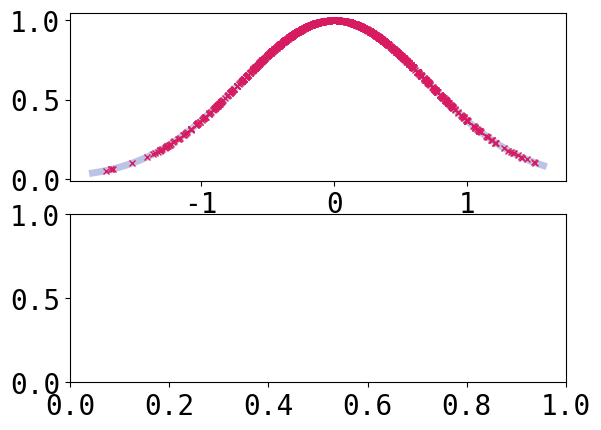

Reproduce this figure in Python. (Note: this script raises an exception after producing the figure.)
#!/usr/bin/env python3
# Run HMC with a particular choice of potential
import numpy as np
from matplotlib.animation import FuncAnimation
import matplotlib.pyplot as plt
import numpy.linalg
import argparse
import itertools

np.random.seed(0)

def euler(dhdp, dhdq, q, p, dt):
   pnew = p + -dhdq(q, p) * dt
   qnew = q + dhdp(q, p) * dt
   return (qnew, pnew)



## dq/dt = dH/dp|_{p0, q0}
## dp/dt = -dH/dq|_{p0, q0}
def leapfrog(dhdq, dhdp, q0, p0, dt):
    p0 += -dhdq(q0, p0) * 0.5 * dt  # kick: half step momentum
    q0 += dhdp(q0, p0) * dt # drift: full step position
    p0 += -dhdq(q0, p0) * 0.5 * dt # kick: half step momentum
    return (q0, p0)

def hmc(q0, U, dU, nsteps, dt):
    def h(q, p): return U(q) +  0.5 * p*p
    def nextsample(q, p):
        for _ in range(nsteps):
            def hdp(q, p): return p
            def hdq(q, p): return dU(q)
            (q, p) = leapfrog(hdq, hdp, q, p, dt)
        return (q, p)

    yield q0; q = q0
    while True:
        p = np.random.normal(0, 1)
        (qnext, pnext) = nextsample(q, p)
        r = np.random.uniform(); 
        pnext = -p # reverse momentum so our process is reversible
        if np.log(r) < h(q, p) - h(qnext, pnext): q = qnext
        yield q

def take_every_nth(n, gen):
    for (i, x) in enumerate(gen):
        if i % n == 0: yield x

# HMC
def exp(x): return np.exp(-x*x)
def logexp(x): return -x*x
def logexpgrad(x): return -2*x
def neglogexp(x): return -1 * logexp(x)
def neglogexpgrad(x): return -1 * logexpgrad(x)

COLORTRUTH = "#5C6BC0"; COLORSAMPLES = "#D81B60"
NSAMPLES = 1000; NSTEPS = 3; DT = 1; DECORRELATE_STEPS = 2
xs = list(take_every_nth(DECORRELATE_STEPS, itertools.islice(hmc(1, neglogexp, neglogexpgrad, NSTEPS, DT), NSAMPLES*DECORRELATE_STEPS)))
ys = [exp(x) for x in xs]
fxs = np.arange(np.min(xs)-1e-1, np.max(xs)+1e-1, (np.max(xs)+1e-1 - (np.min(xs) - 1e-1)) / 100.0);
fys = [exp(x) for x in fxs];
fyscum = np.cumsum(fys); fyscum = fyscum / np.max(fyscum)
plt.rcParams.update({'font.size': 20, 'font.family':'monospace'})
fig, ax = plt.subplots(2, 1)
ax[0].plot(fxs, fys, label='prob',
        linewidth=5, color=COLORTRUTH, markersize=4.0, alpha=0.4)
ax[0].plot(xs, ys, 'x', label='prob',
        linewidth=5, color=COLORSAMPLES, markersize=4.0)

legend = plt.legend(frameon=False)
ax[0].set_title("HMC: #samples=%s | dt: %4.2f | steps inside hmc: %s " % (len(xs), DECORRELATE_STEPS, DT, NSTEPS))
ax[0].spines['top'].set_visible(False)
ax[0].spines['right'].set_visible(False)
ax[0].spines['bottom'].set_visible(False)
ax[0].spines['left'].set_visible(False)

ax[1].hist(xs, bins=200, cumulative=True, density=True, label='prob', linewidth=5, color=COLORSAMPLES)
ax[1].plot(fxs, fyscum, linewidth=5, color=COLORTRUTH, alpha=0.5)

ax[1].spines['top'].set_visible(False)
ax[1].spines['right'].set_visible(False)
ax[1].spines['bottom'].set_visible(False)
ax[1].spines['left'].set_visible(False)

fig_size = plt.gcf().get_size_inches() #Get current size
plt.gcf().set_size_inches(2.0 * fig_size) 
plt.savefig("mcmc-hmc-1d-exp.png")
plt.show()


COLORTRUTH = "#5C6BC0"; COLORSAMPLES = "#D81B60"
NSAMPLES = 1000; NSTEPS = 20; DT = 1e-2; DECORRELATE_STEPS = 10
xs = list(take_every_nth(DECORRELATE_STEPS, itertools.islice(hmc(600, neglogexp, neglogexpgrad, NSTEPS, DT), NSAMPLES*DECORRELATE_STEPS)))
ys = [exp(x) for x in xs]
fxs = np.arange(np.min(xs)-1e-1, np.max(xs)+1e-1, (np.max(xs)+1e-1 - (np.min(xs) - 1e-1)) / 1000.0);
fys = [exp(x) for x in fxs];
fyscum = np.cumsum(fys); fyscum = fyscum / np.max(fyscum)
plt.rcParams.update({'font.size': 15, 'font.family':'monospace'})
fig, ax = plt.subplots(3, 1)
ax[0].plot(fxs, fys, label='prob',
        linewidth=5, color=COLORTRUTH, markersize=4.0, alpha=0.4)
ax[0].plot(xs, ys, 'x', label='prob',
        linewidth=5, color=COLORSAMPLES, markersize=4.0)

legend = plt.legend(frameon=False)
ax[0].set_title("HMC: #samples=%s | decorrelation steps: %s | dt: %4.2f | steps inside hmc: %s " % (len(xs), DECORRELATE_STEPS, DT, NSTEPS))
ax[0].spines['top'].set_visible(False)
ax[0].spines['right'].set_visible(False)
ax[0].spines['bottom'].set_visible(False)
ax[0].spines['left'].set_visible(False)

ax[1].spines['top'].set_visible(False)
ax[1].spines['right'].set_visible(False)
ax[1].spines['bottom'].set_visible(False)
ax[1].spines['left'].set_visible(False)

ax[1].set_title("HMC cumulative: #samples=%s " % (len(xs)))
ax[1].hist(xs, bins=400, cumulative=True, density=True, label='prob', linewidth=5, color=COLORSAMPLES)
ax[1].plot(fxs, fyscum, linewidth=5, color=COLORTRUTH, alpha=0.5)
fig_size = plt.gcf().get_size_inches() #get current size
plt.gcf().set_size_inches(2.0 * fig_size) 
plt.savefig("mcmc-hmc-1d-exp-startx-600.png")


RCUTOFF = 2
xszoom = [x for x in xs if x < RCUTOFF]
l = np.min(xs)-1e-1; r = min(RCUTOFF, np.max(xszoom)+1e-1)
fxszoom = np.arange(l, r, (r - l) / 1000.0);
fyszoom = [exp(x) for x in fxszoom];
fyszoomcum = np.cumsum(fyszoom); fyszoomcum = fyszoomcum / np.max(fyszoomcum)
ax[2].spines['top'].set_visible(False)
ax[2].spines['right'].set_visible(False)
ax[2].spines['bottom'].set_visible(False)
ax[2].spines['left'].set_visible(False)

ax[2].set_title("HMC: #samples(zoomed: %4.2f < x < %4.2f)=%s | " % (l, r, len(xszoom)))
ax[2].hist(xszoom, bins=400, cumulative=True, density=True, label='prob', linewidth=5, color=COLORSAMPLES)
ax[2].plot(fxszoom, fyszoomcum, linewidth=5, color=COLORTRUTH, alpha=0.5)
fig_size = plt.gcf().get_size_inches() #get current size
plt.gcf().set_size_inches(2.0 * fig_size) 
plt.savefig("mcmc-hmc-1d-exp-startx-600.png")
plt.show()
